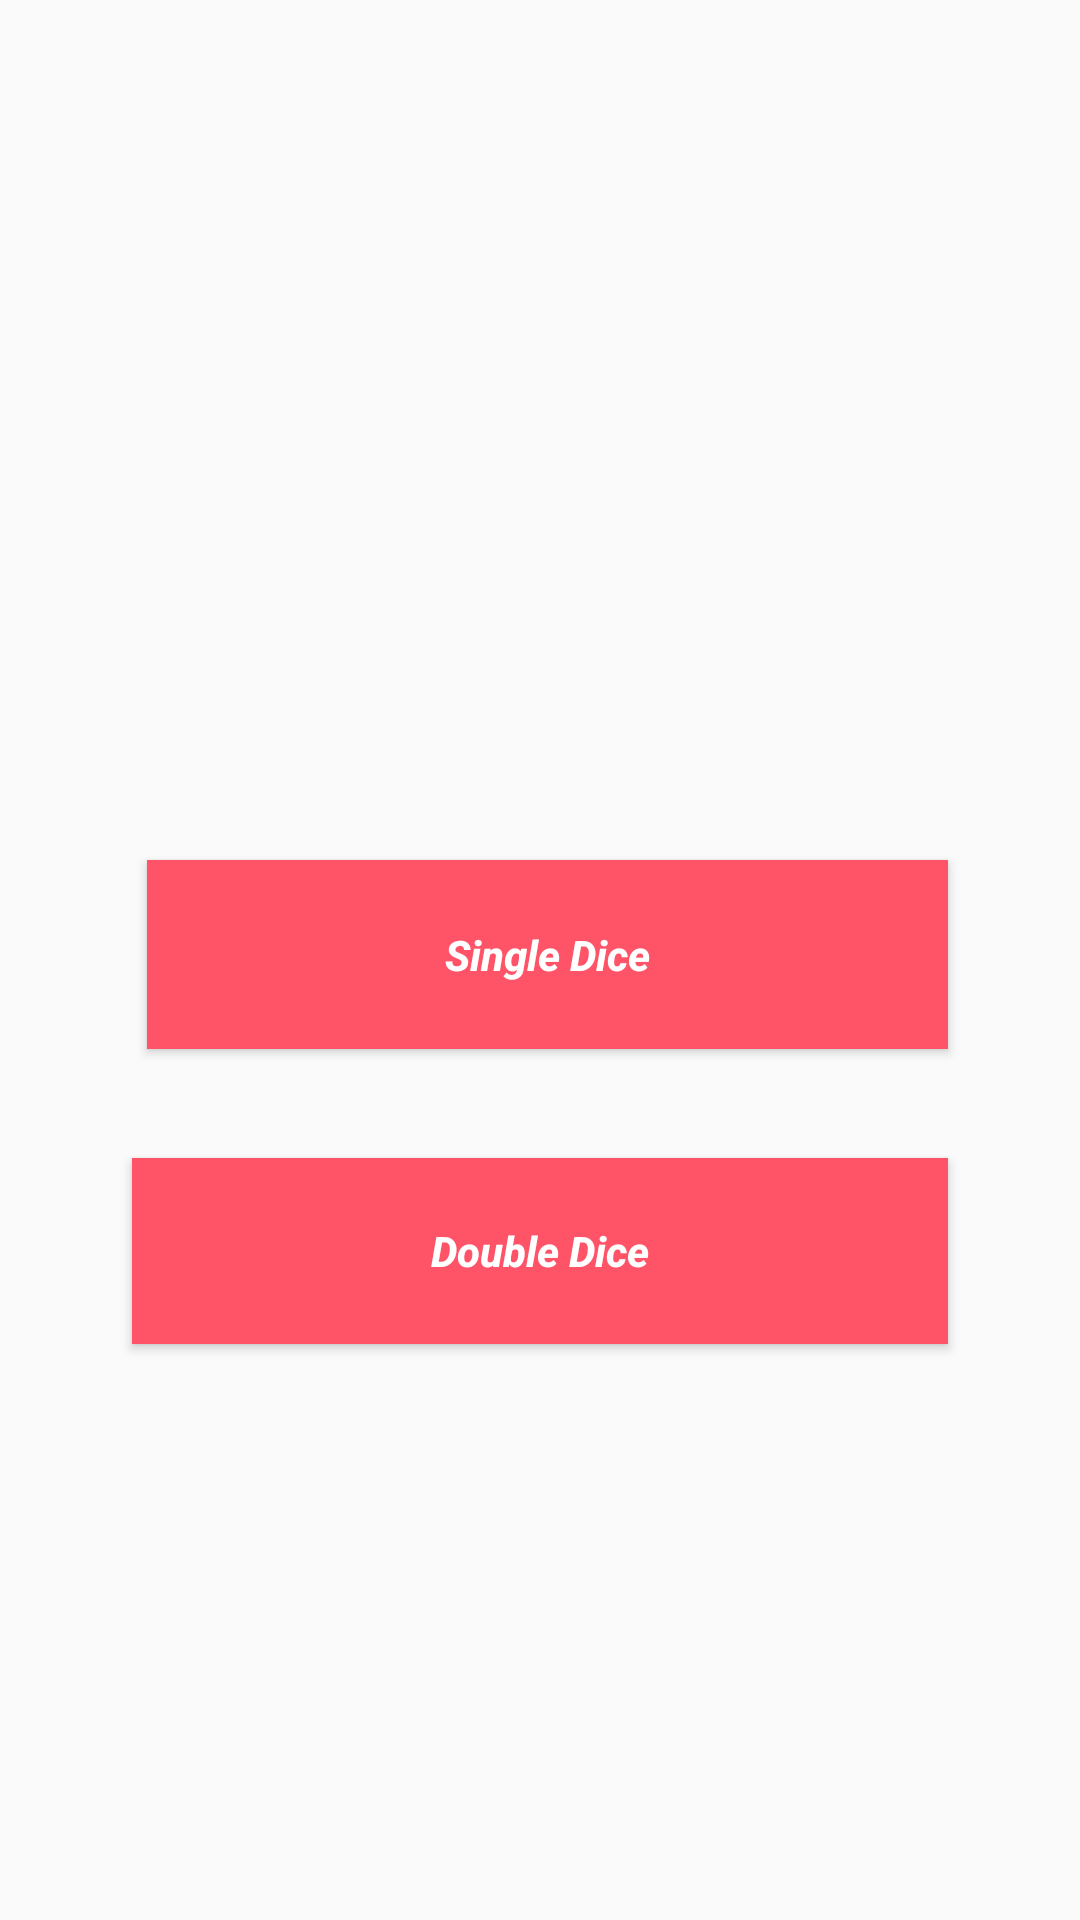

Produce the Android XML layout that renders to this screen, including the resource entries it uses.
<!-- AndroidManifest.xml: application theme Theme.RollTheDice -->
<!-- res/layout/fragment_home_page.xml -->
<?xml version="1.0" encoding="utf-8"?>
<androidx.constraintlayout.widget.ConstraintLayout xmlns:android="http://schemas.android.com/apk/res/android"
    xmlns:app="http://schemas.android.com/apk/res-auto"
    android:layout_width="match_parent"
    android:layout_height="match_parent"
    xmlns:tools="http://schemas.android.com/tools"
    android:textAlignment="textStart"
    >

    <Button
        android:id="@+id/SingleButton"
        style="@style/Widget.AppCompat.Button.Colored"
        android:layout_width="267dp"
        android:layout_height="63dp"
        android:background="#FF5368"
        android:nestedScrollingEnabled="true"
        android:text="Single Dice"
        android:textIsSelectable="true"
        android:textStyle="bold|italic"
        app:layout_constraintBottom_toTopOf="@+id/DoubleButton"
        app:layout_constraintEnd_toEndOf="@+id/DoubleButton"
        app:layout_constraintHorizontal_bias="1.0"
        app:layout_constraintStart_toStartOf="@+id/DoubleButton"
        app:layout_constraintTop_toTopOf="parent"
        app:layout_constraintVertical_bias="0.888" />

    <Button
        android:id="@+id/DoubleButton"
        style="@style/Widget.AppCompat.Button.Colored"
        android:layout_width="272dp"
        android:layout_height="62dp"
        android:layout_marginBottom="192dp"
        android:background="#FF5368"
        android:nestedScrollingEnabled="true"
        android:text="Double Dice"
        android:textIsSelectable="true"
        android:textStyle="bold|italic"
        app:layout_constraintBottom_toBottomOf="parent"
        app:layout_constraintEnd_toEndOf="parent"
        app:layout_constraintStart_toStartOf="parent" />

    <ImageView
        android:id="@+id/imageView"
        android:layout_width="181dp"
        android:layout_height="172dp"
        android:layout_marginBottom="68dp"
        android:src="@drawable/dices"
        app:layout_constraintBottom_toTopOf="@+id/SingleButton"
        app:layout_constraintEnd_toEndOf="parent"
        app:layout_constraintStart_toStartOf="parent"
        app:layout_constraintTop_toTopOf="parent"
        app:layout_constraintVertical_bias="0.945" />

</androidx.constraintlayout.widget.ConstraintLayout>
<!-- resources referenced by this layout -->
<resources>
  <style name="Theme.RollTheDice" parent="Base.Theme.RollTheDice" />
  <style name="Base.Theme.RollTheDice" parent="Theme.AppCompat.DayNight.NoActionBar">
          
          
      </style>
</resources>
